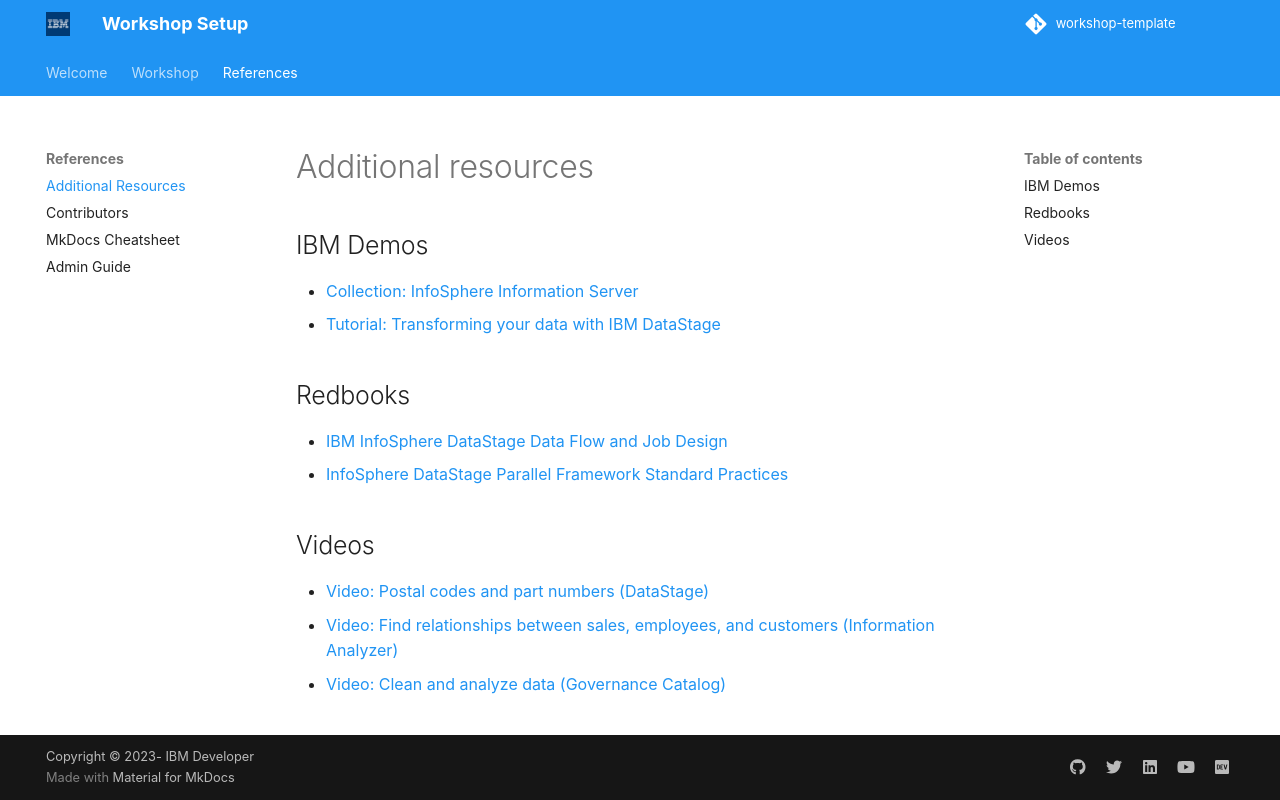

repository: Arrow-AI-Lab/workshop-instructlab · page: resources/RESOURCES/index.html · generator: mkdocs

# Additional resources

## IBM Demos

* [Collection: InfoSphere Information Server](https://www.ibm.com/demos/collection/IBM-InfoSphere-DataStage)
* [Tutorial: Transforming your data with IBM DataStage](https://www.ibm.com/cloud/garage/dte/tutorial/transforming-your-data-ibm-datastage)

## Redbooks

* [IBM InfoSphere DataStage Data Flow and Job Design](http://www.redbooks.ibm.com/abstracts/sg247576.html)
* [InfoSphere DataStage Parallel Framework Standard Practices](http://www.redbooks.ibm.com/abstracts/sg247830.html)

## Videos

* [Video: Postal codes and part numbers (DataStage)](https://www.youtube.com/watch?v=0M7Geb7Vp4U)
* [Video: Find relationships between sales, employees, and customers (Information Analyzer)](https://www.youtube.com/watch?v=r121Opaangk)
* [Video: Clean and analyze data (Governance Catalog)](https://www.youtube.com/watch?v=UGvaNxD0_4E)
